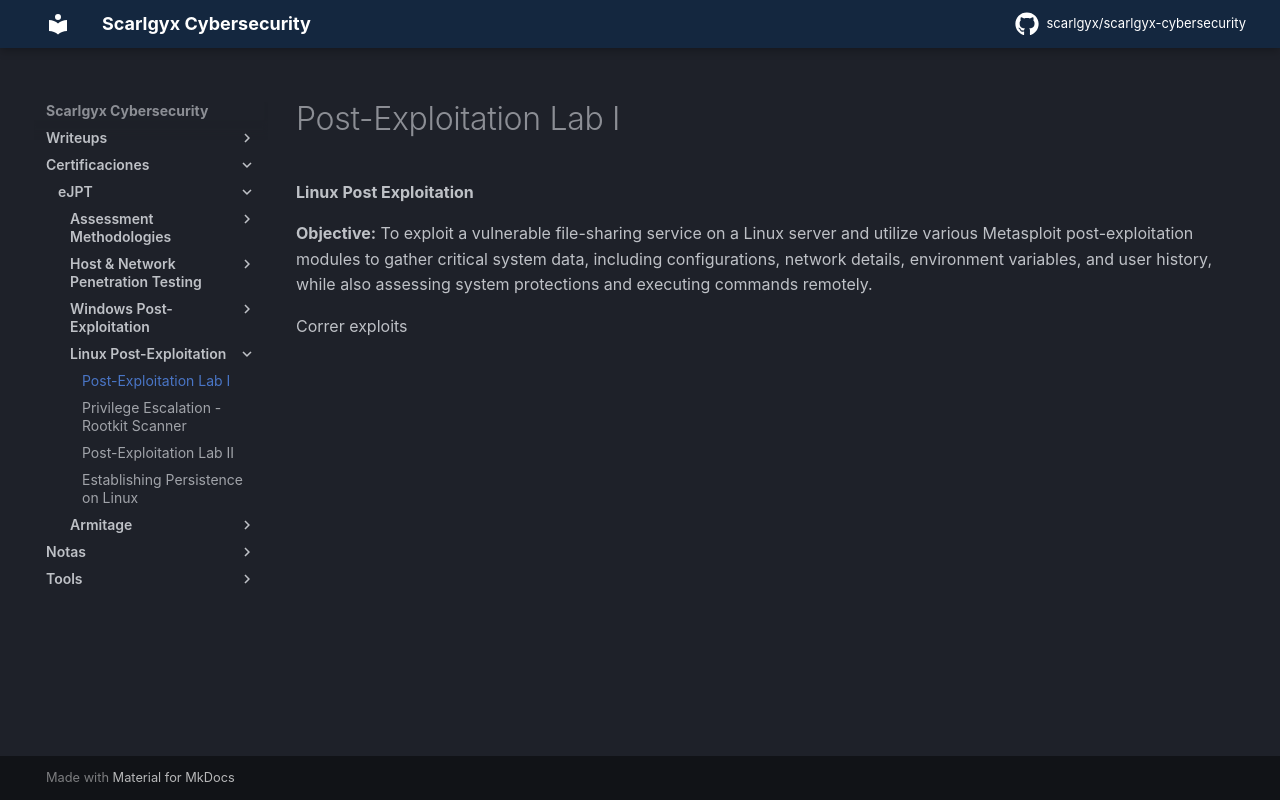

repository: scarlgyx/scarlgyx-cybersecurity · page: certs/ejpt/linux-post-exploitation/01-post-exploitation-lab-i/index.html · generator: mkdocs

# Post-Exploitation Lab I

**Linux Post Exploitation**

**Objective:** To exploit a vulnerable file-sharing service on a Linux server and utilize various Metasploit post-exploitation modules to gather critical system data, including configurations, network details, environment variables, and user history, while also assessing system protections and executing commands remotely.

Correr exploits

![](../../../assets/img/Pasted_image_20260915171603.png)
